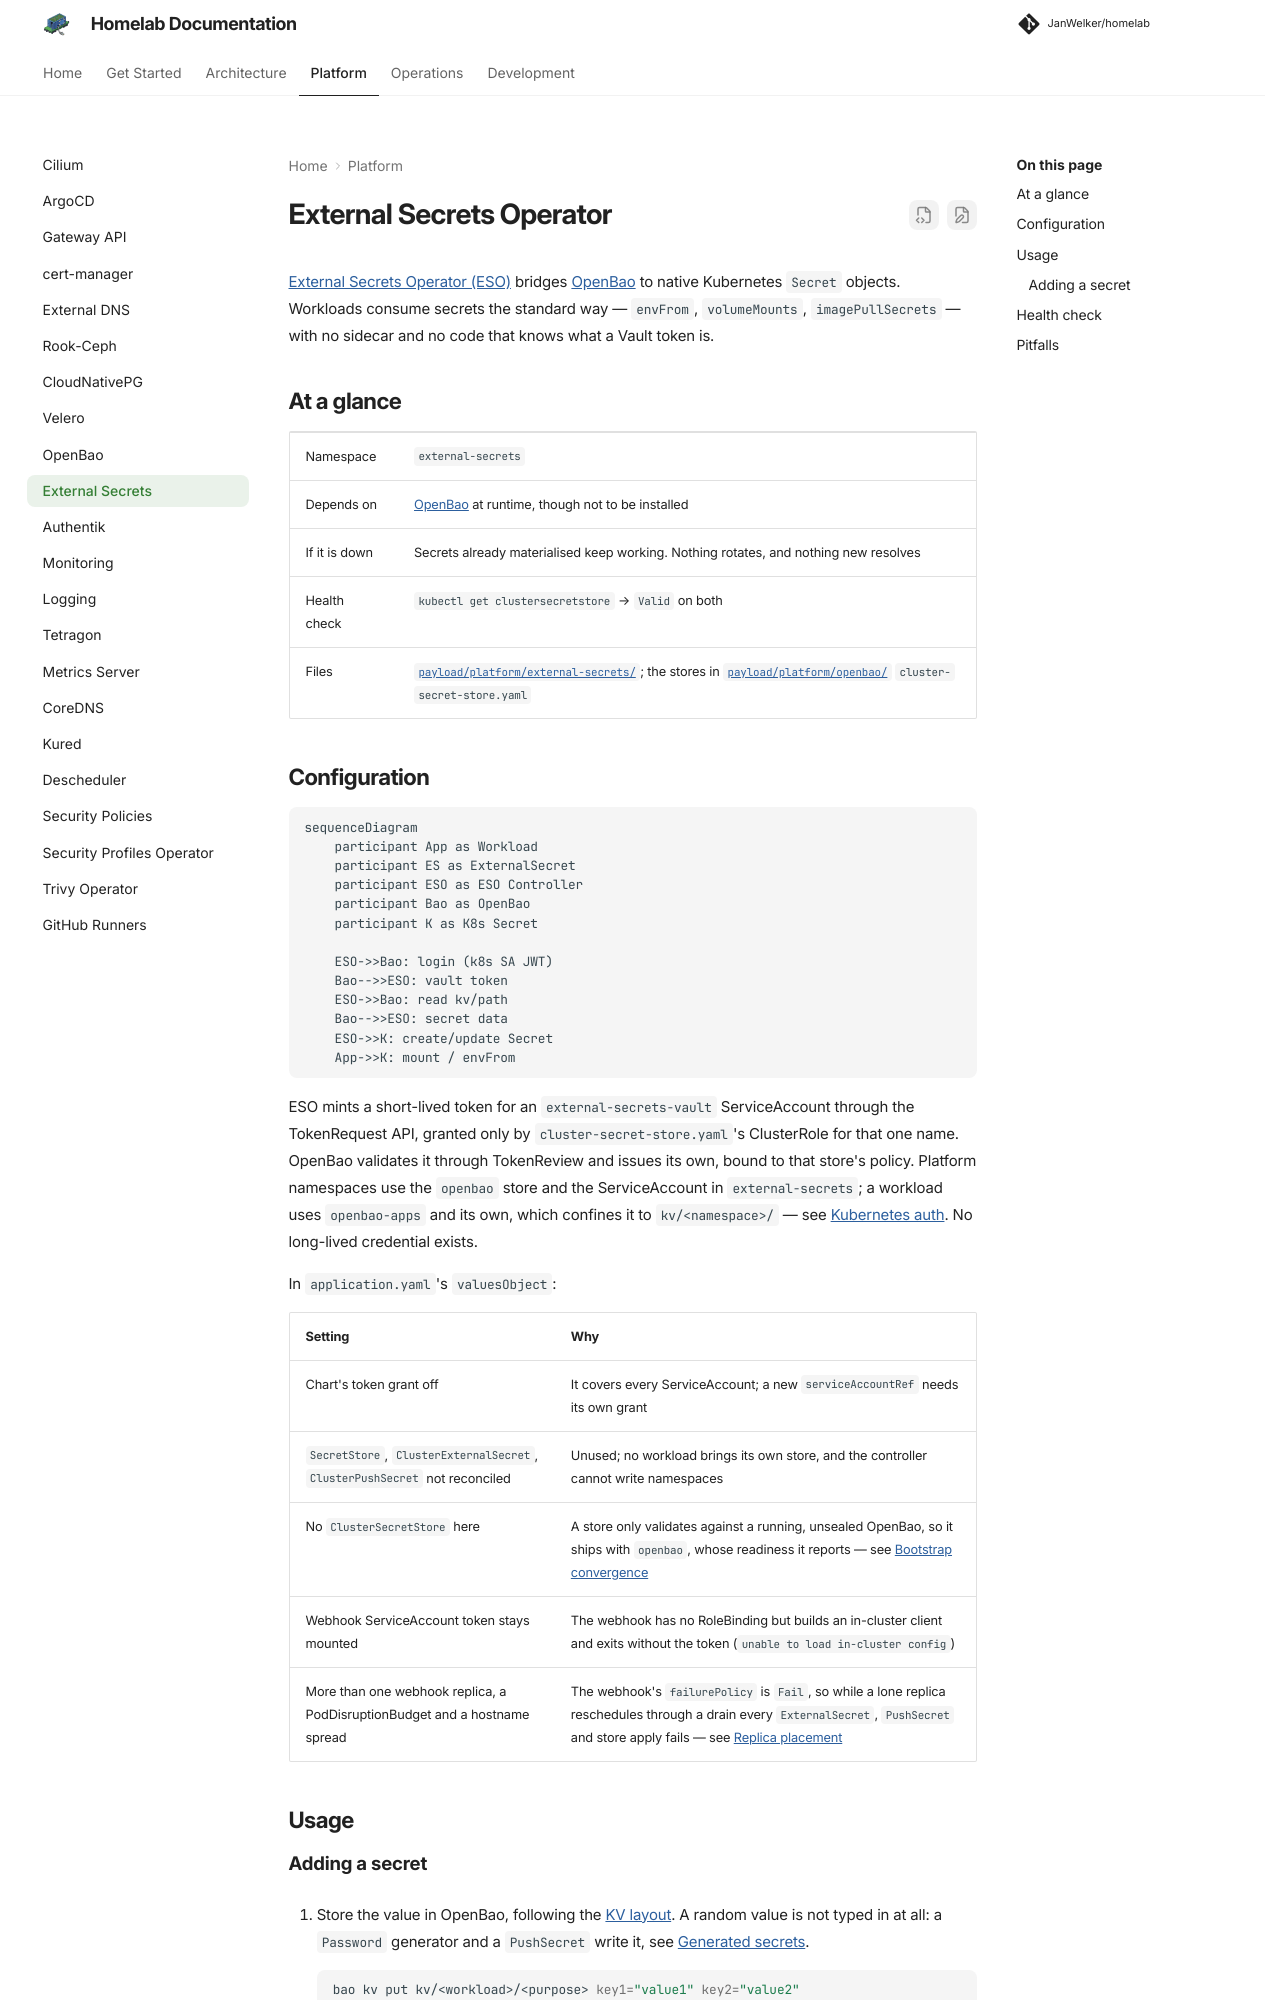

repository: JanWelker/homelab · page: platform/external-secrets/index.html · generator: mkdocs

---
description: "The External Secrets Operator bridging OpenBao to native Kubernetes Secrets, and how to add a new secret."
---

# External Secrets Operator

[External Secrets Operator (ESO)](https://external-secrets.io/) bridges
[OpenBao](openbao.md) to native Kubernetes `Secret` objects. Workloads consume
secrets the standard way — `envFrom`, `volumeMounts`, `imagePullSecrets` —
with no sidecar and no code that knows what a Vault token is.

## At a glance

| | |
| --- | --- |
| Namespace | `external-secrets` |
| Depends on | [OpenBao](openbao.md) at runtime, though not to be installed |
| If it is down | Secrets already materialised keep working. Nothing rotates, and nothing new resolves |
| Health check | `kubectl get clustersecretstore` &rarr; `Valid` on both |
| Files | [`payload/platform/external-secrets/`](https://github.com/JanWelker/homelab/tree/main/payload/platform/external-secrets); the stores in [`payload/platform/openbao/`](https://github.com/JanWelker/homelab/tree/main/payload/platform/openbao) `cluster-secret-store.yaml` |

## Configuration

```mermaid
sequenceDiagram
    participant App as Workload
    participant ES as ExternalSecret
    participant ESO as ESO Controller
    participant Bao as OpenBao
    participant K as K8s Secret

    ESO->>Bao: login (k8s SA JWT)
    Bao-->>ESO: vault token
    ESO->>Bao: read kv/path
    Bao-->>ESO: secret data
    ESO->>K: create/update Secret
    App->>K: mount / envFrom
```

ESO mints a short-lived token for an `external-secrets-vault` ServiceAccount
through the TokenRequest API, granted only by
`cluster-secret-store.yaml`'s ClusterRole for that one name. OpenBao
validates it through TokenReview and issues its own, bound to that store's
policy. Platform namespaces use the `openbao` store and the
ServiceAccount in `external-secrets`; a workload uses `openbao-apps` and its
own, which confines it to `kv/<namespace>/` — see
[Kubernetes auth](openbao.md#kubernetes-auth). No long-lived credential
exists.

In `application.yaml`'s `valuesObject`:

| Setting | Why |
| --- | --- |
| Chart's token grant off | It covers every ServiceAccount; a new `serviceAccountRef` needs its own grant |
| `SecretStore`, `ClusterExternalSecret`, `ClusterPushSecret` not reconciled | Unused; no workload brings its own store, and the controller cannot write namespaces |
| No `ClusterSecretStore` here | A store only validates against a running, unsealed OpenBao, so it ships with `openbao`, whose readiness it reports — see [Bootstrap convergence](../architecture/gitops.md#bootstrap-convergence) |
| Webhook ServiceAccount token stays mounted | The webhook has no RoleBinding but builds an in-cluster client and exits without the token (`unable to load in-cluster config`) |
| More than one webhook replica, a PodDisruptionBudget and a hostname spread | The webhook's `failurePolicy` is `Fail`, so while a lone replica reschedules through a drain every `ExternalSecret`, `PushSecret` and store apply fails — see [Replica placement](index.md#replica-placement) |
